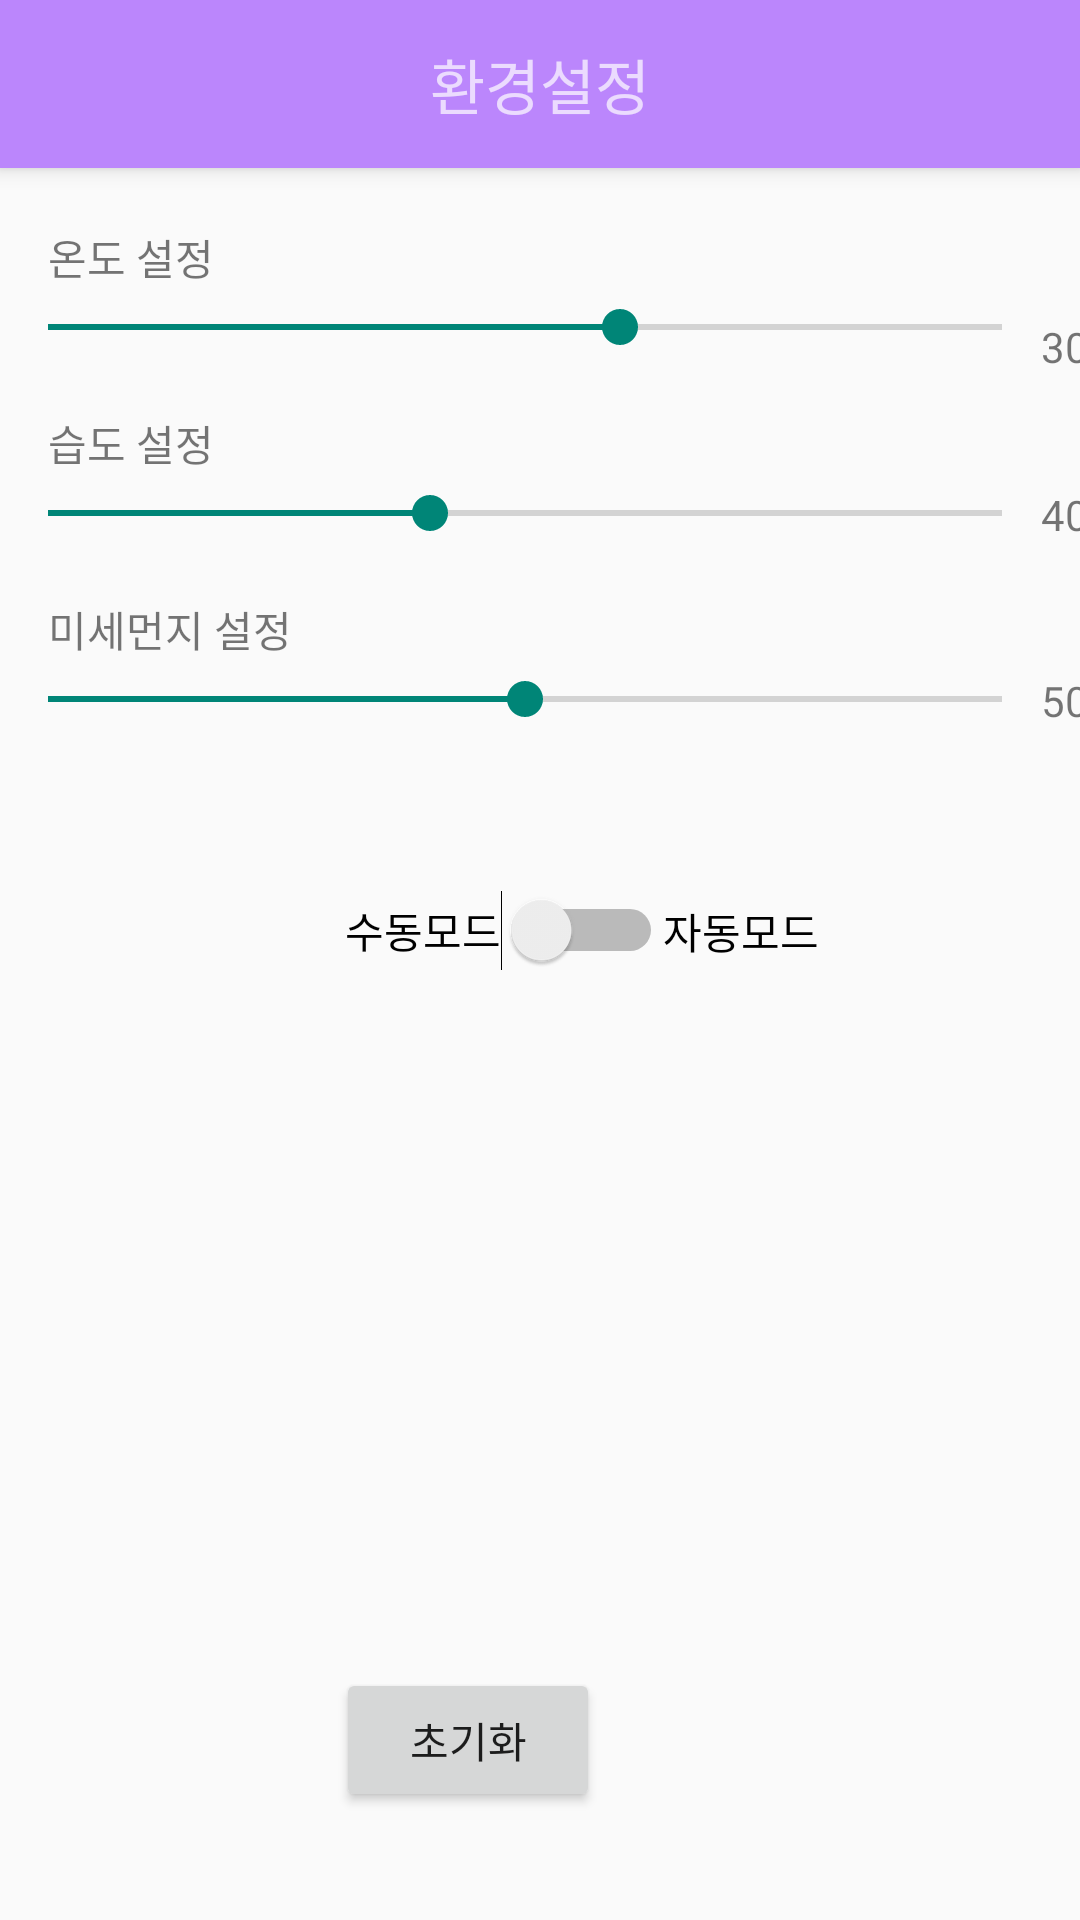

Layout XML and referenced resources for this Android screen:
<!-- AndroidManifest.xml: application theme Theme.AppCompat.Light.NoActionBar -->
<!-- res/layout/activity_settings.xml -->
<?xml version="1.0" encoding="utf-8"?>
<androidx.constraintlayout.widget.ConstraintLayout xmlns:android="http://schemas.android.com/apk/res/android"
    xmlns:app="http://schemas.android.com/apk/res-auto"
    xmlns:tools="http://schemas.android.com/tools"
    android:layout_width="match_parent"
    android:layout_height="match_parent"
    tools:context=".MainActivity">

    <SeekBar
        android:id="@+id/seekBar3"
        android:layout_width="350dp"
        android:layout_height="wrap_content"
        android:layout_marginTop="44dp"
        android:max="100"
        android:progress="50"
        app:layout_constraintStart_toStartOf="parent"
        app:layout_constraintTop_toBottomOf="@+id/seekBar2" />

    <SeekBar
        android:id="@+id/seekBar2"
        android:layout_width="350dp"
        android:layout_height="wrap_content"
        android:layout_marginTop="44dp"
        android:max="100"
        android:progress="40"
        app:layout_constraintStart_toStartOf="parent"
        app:layout_constraintTop_toBottomOf="@+id/seekBar" />

    <TextView
        android:id="@+id/temptextView2"
        android:layout_width="wrap_content"
        android:layout_height="wrap_content"
        android:layout_marginStart="16dp"
        android:layout_marginBottom="4dp"
        android:text="온도 설정"
        app:layout_constraintBottom_toTopOf="@+id/seekBar"
        app:layout_constraintStart_toStartOf="parent" />

    <androidx.appcompat.widget.Toolbar
        android:id="@+id/my_toolbar"
        android:layout_width="match_parent"
        android:layout_height="?attr/actionBarSize"
        android:layout_marginBottom="32dp"
        android:background="@color/purple_200"
        android:elevation="4dp"
        android:popupTheme="@style/ThemeOverlay.AppCompat.Light"
        android:theme="@style/ThemeOverlay.AppCompat.Dark.ActionBar"
        tools:ignore="MissingConstraints">

        <TextView
            android:id="@+id/toolbar_title"
            android:layout_width="wrap_content"
            android:layout_height="wrap_content"
            android:layout_gravity="center"
            android:text="환경설정"
            android:textSize="20sp" />
    </androidx.appcompat.widget.Toolbar>

    <SeekBar
        android:id="@+id/seekBar"
        android:layout_width="350dp"
        android:layout_height="wrap_content"
        android:layout_marginTop="44dp"
        android:max="50"
        android:progress="30"
        app:layout_constraintStart_toStartOf="parent"
        app:layout_constraintTop_toBottomOf="@+id/my_toolbar" />

    <TextView
        android:id="@+id/tempView"
        android:layout_width="wrap_content"
        android:layout_height="wrap_content"
        android:layout_marginTop="50dp"
        android:text="30"
        app:layout_constraintEnd_toEndOf="parent"
        app:layout_constraintStart_toEndOf="@+id/seekBar"
        app:layout_constraintTop_toBottomOf="@+id/my_toolbar" />

    <Button
        android:id="@+id/resetBtn"
        android:layout_width="wrap_content"
        android:layout_height="wrap_content"
        android:layout_marginEnd="160dp"
        android:layout_marginBottom="36dp"
        android:text="초기화"
        app:layout_constraintBottom_toBottomOf="parent"
        app:layout_constraintEnd_toEndOf="parent" />

    <TextView
        android:id="@+id/humiView"
        android:layout_width="wrap_content"
        android:layout_height="wrap_content"
        android:text="40"
        app:layout_constraintEnd_toEndOf="parent"
        app:layout_constraintStart_toEndOf="@+id/seekBar2"
        app:layout_constraintTop_toTopOf="@+id/seekBar2" />

    <TextView
        android:id="@+id/textView2"
        android:layout_width="wrap_content"
        android:layout_height="wrap_content"
        android:layout_marginStart="16dp"
        android:layout_marginBottom="4dp"
        android:text="습도 설정"
        app:layout_constraintBottom_toTopOf="@+id/seekBar2"
        app:layout_constraintStart_toStartOf="parent" />

    <Switch
        android:id="@+id/switch1"
        android:layout_width="wrap_content"
        android:layout_height="wrap_content"
        android:layout_marginTop="44dp"
        android:minWidth="48dp"
        android:minHeight="48dp"
        android:showText="false"
        android:text="수동모드"
        android:textColor="#000000"
        app:layout_constraintEnd_toEndOf="parent"
        app:layout_constraintHorizontal_bias="0.453"
        app:layout_constraintStart_toStartOf="parent"
        app:layout_constraintTop_toBottomOf="@+id/seekBar3"
        tools:ignore="UseSwitchCompatOrMaterialXml" />

    <TextView
        android:id="@+id/textView3"
        android:layout_width="wrap_content"
        android:layout_height="wrap_content"
        android:layout_marginTop="58dp"
        android:text="자동모드"
        android:textColor="#000000"
        app:layout_constraintStart_toEndOf="@+id/switch1"
        app:layout_constraintTop_toBottomOf="@+id/seekBar3" />

    <TextView
        android:id="@+id/textView4"
        android:layout_width="wrap_content"
        android:layout_height="wrap_content"
        android:layout_marginStart="16dp"
        android:layout_marginBottom="4dp"
        android:text="미세먼지 설정"
        app:layout_constraintBottom_toTopOf="@+id/seekBar3"
        app:layout_constraintStart_toStartOf="parent" />

    <TextView
        android:id="@+id/dustView"
        android:layout_width="wrap_content"
        android:layout_height="wrap_content"
        android:text="50"
        app:layout_constraintEnd_toEndOf="parent"
        app:layout_constraintStart_toEndOf="@+id/seekBar3"
        app:layout_constraintTop_toTopOf="@+id/seekBar3" />


</androidx.constraintlayout.widget.ConstraintLayout>
<!-- resources referenced by this layout -->
<resources>
  <color name="purple_200">#FFBB86FC</color>
</resources>
